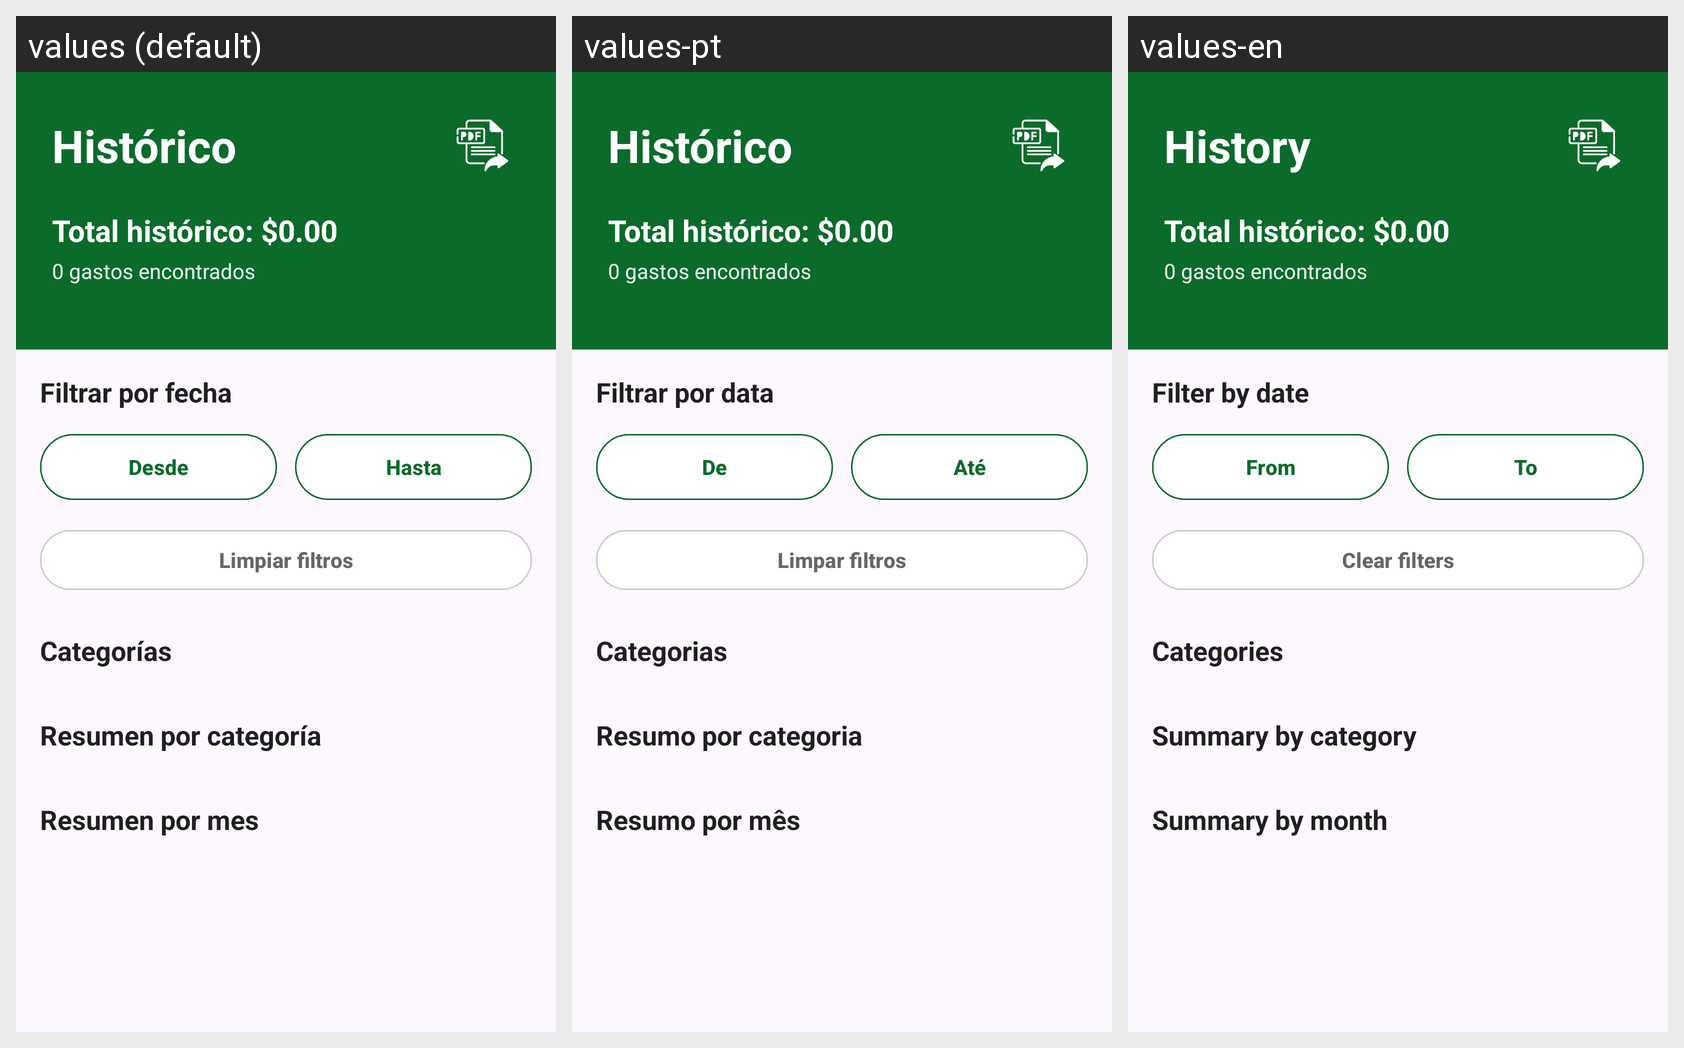

The same Android screen rendered under several of its app's locales, left to right. List the strings drawn on it with the default value and each locale's translation.
Android screen res/layout/fragment_expense_history.xml rendered under 3 locales, left to right: values (default), values-pt, values-en. Device: Nexus 5 (rendered at 1080×1920; each locale shown at half size, 540×960, under a caption strip naming it); theme Theme.MisGastos.
Strings drawn on this screen, with the default value and each locale's value (text and hints the layout hard-codes, and strings that could not be matched under every locale, appear in the picture but are not listed):

historic
  values: Histórico
  values-pt: Histórico
  values-en: History

filter_by_date
  values: Filtrar por fecha
  values-pt: Filtrar por data
  values-en: Filter by date

from
  values: Desde
  values-pt: De
  values-en: From

to
  values: Hasta
  values-pt: Até
  values-en: To

clear_filters
  values: Limpiar filtros
  values-pt: Limpar filtros
  values-en: Clear filters

categories
  values: Categorías
  values-pt: Categorias
  values-en: Categories

category_summary
  values: Resumen por categoría
  values-pt: Resumo por categoria
  values-en: Summary by category

monthly_summary
  values: Resumen por mes
  values-pt: Resumo por mês
  values-en: Summary by month
